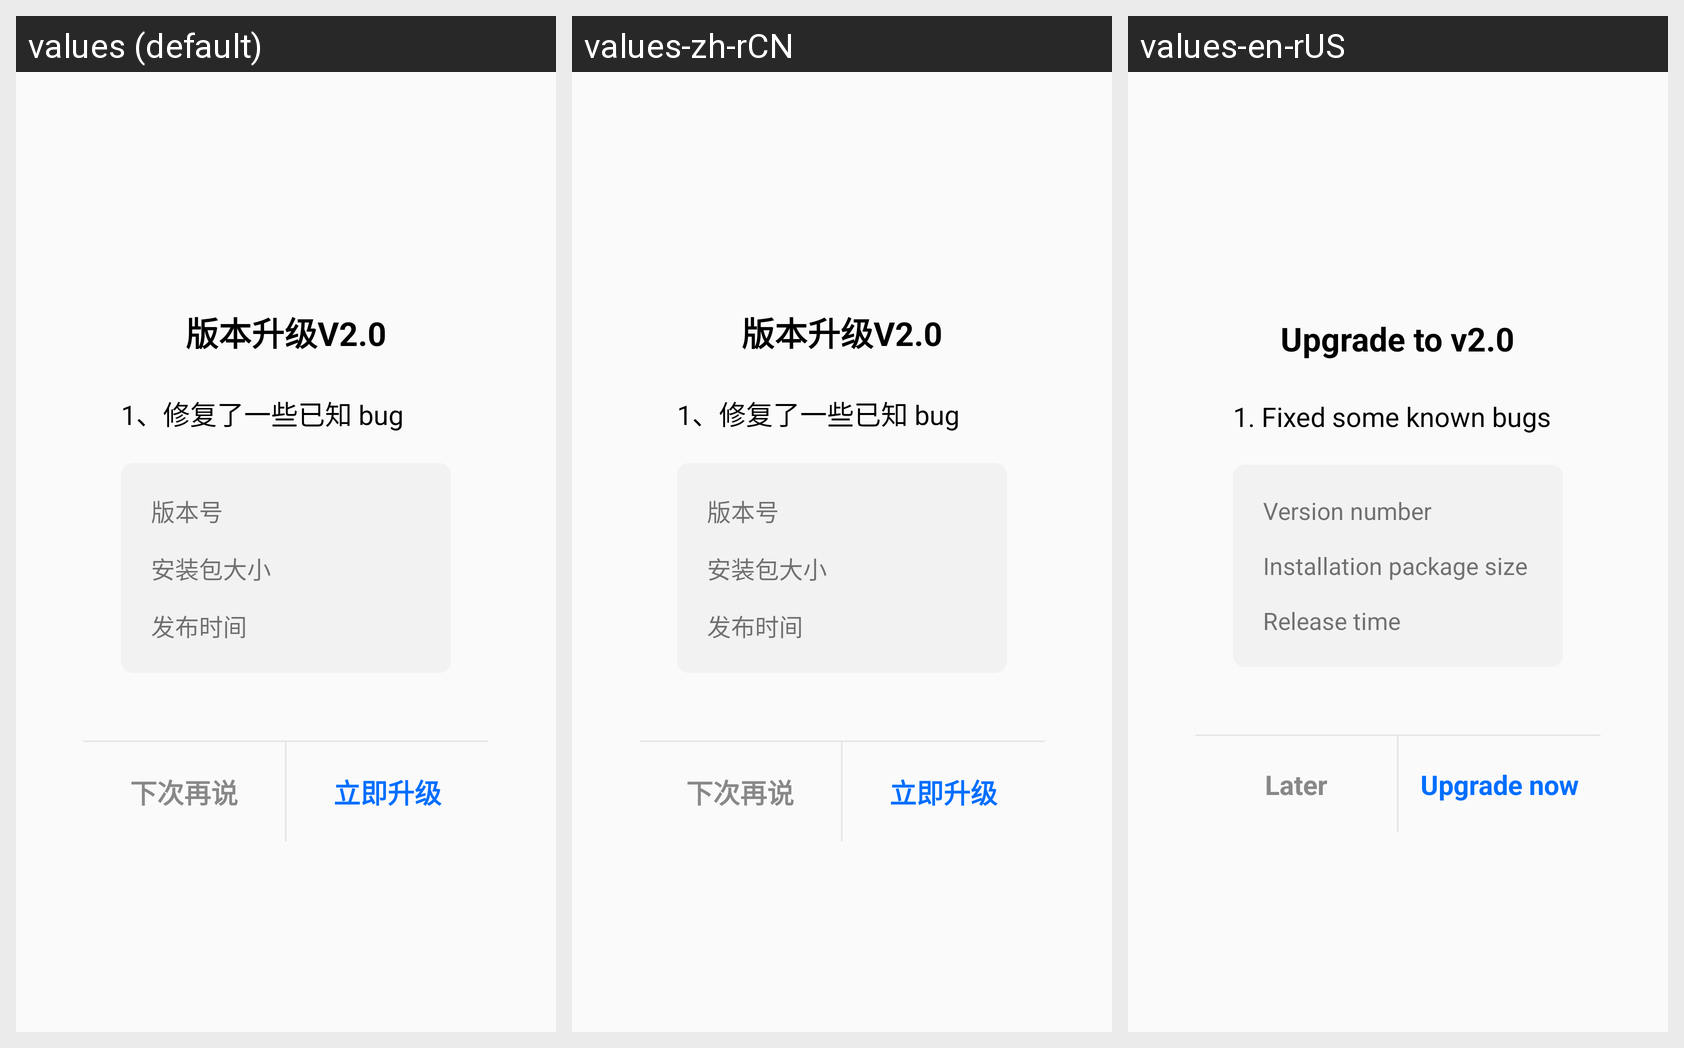

For this localized Android screen grid, give each drawn string resource with its value in every locale shown.
Android screen res/layout/popup_upgrade_layout.xml rendered under 3 locales, left to right: values (default), values-zh-rCN, values-en-rUS. Device: Nexus 5 (rendered at 1080×1920; each locale shown at half size, 540×960, under a caption strip naming it); theme AppTheme.
Strings drawn on this screen, with the default value and each locale's value (text and hints the layout hard-codes, and strings that could not be matched under every locale, appear in the picture but are not listed):

upgrade_tip
  values: 版本升级V2.0
  values-zh-rCN: 版本升级V2.0
  values-en-rUS: Upgrade to v2.0

repair_bug
  values: 1、修复了一些已知 bug
  values-zh-rCN: 1、修复了一些已知 bug
  values-en-rUS: 1. Fixed some known bugs

version_code
  values: 版本号
  values-zh-rCN: 版本号
  values-en-rUS: Version number

package_size
  values: 安装包大小
  values-zh-rCN: 安装包大小
  values-en-rUS: Installation package size

publish_time
  values: 发布时间
  values-zh-rCN: 发布时间
  values-en-rUS: Release time

next_time
  values: 下次再说
  values-zh-rCN: 下次再说
  values-en-rUS: Later

upgrade_now
  values: 立即升级
  values-zh-rCN: 立即升级
  values-en-rUS: Upgrade now
